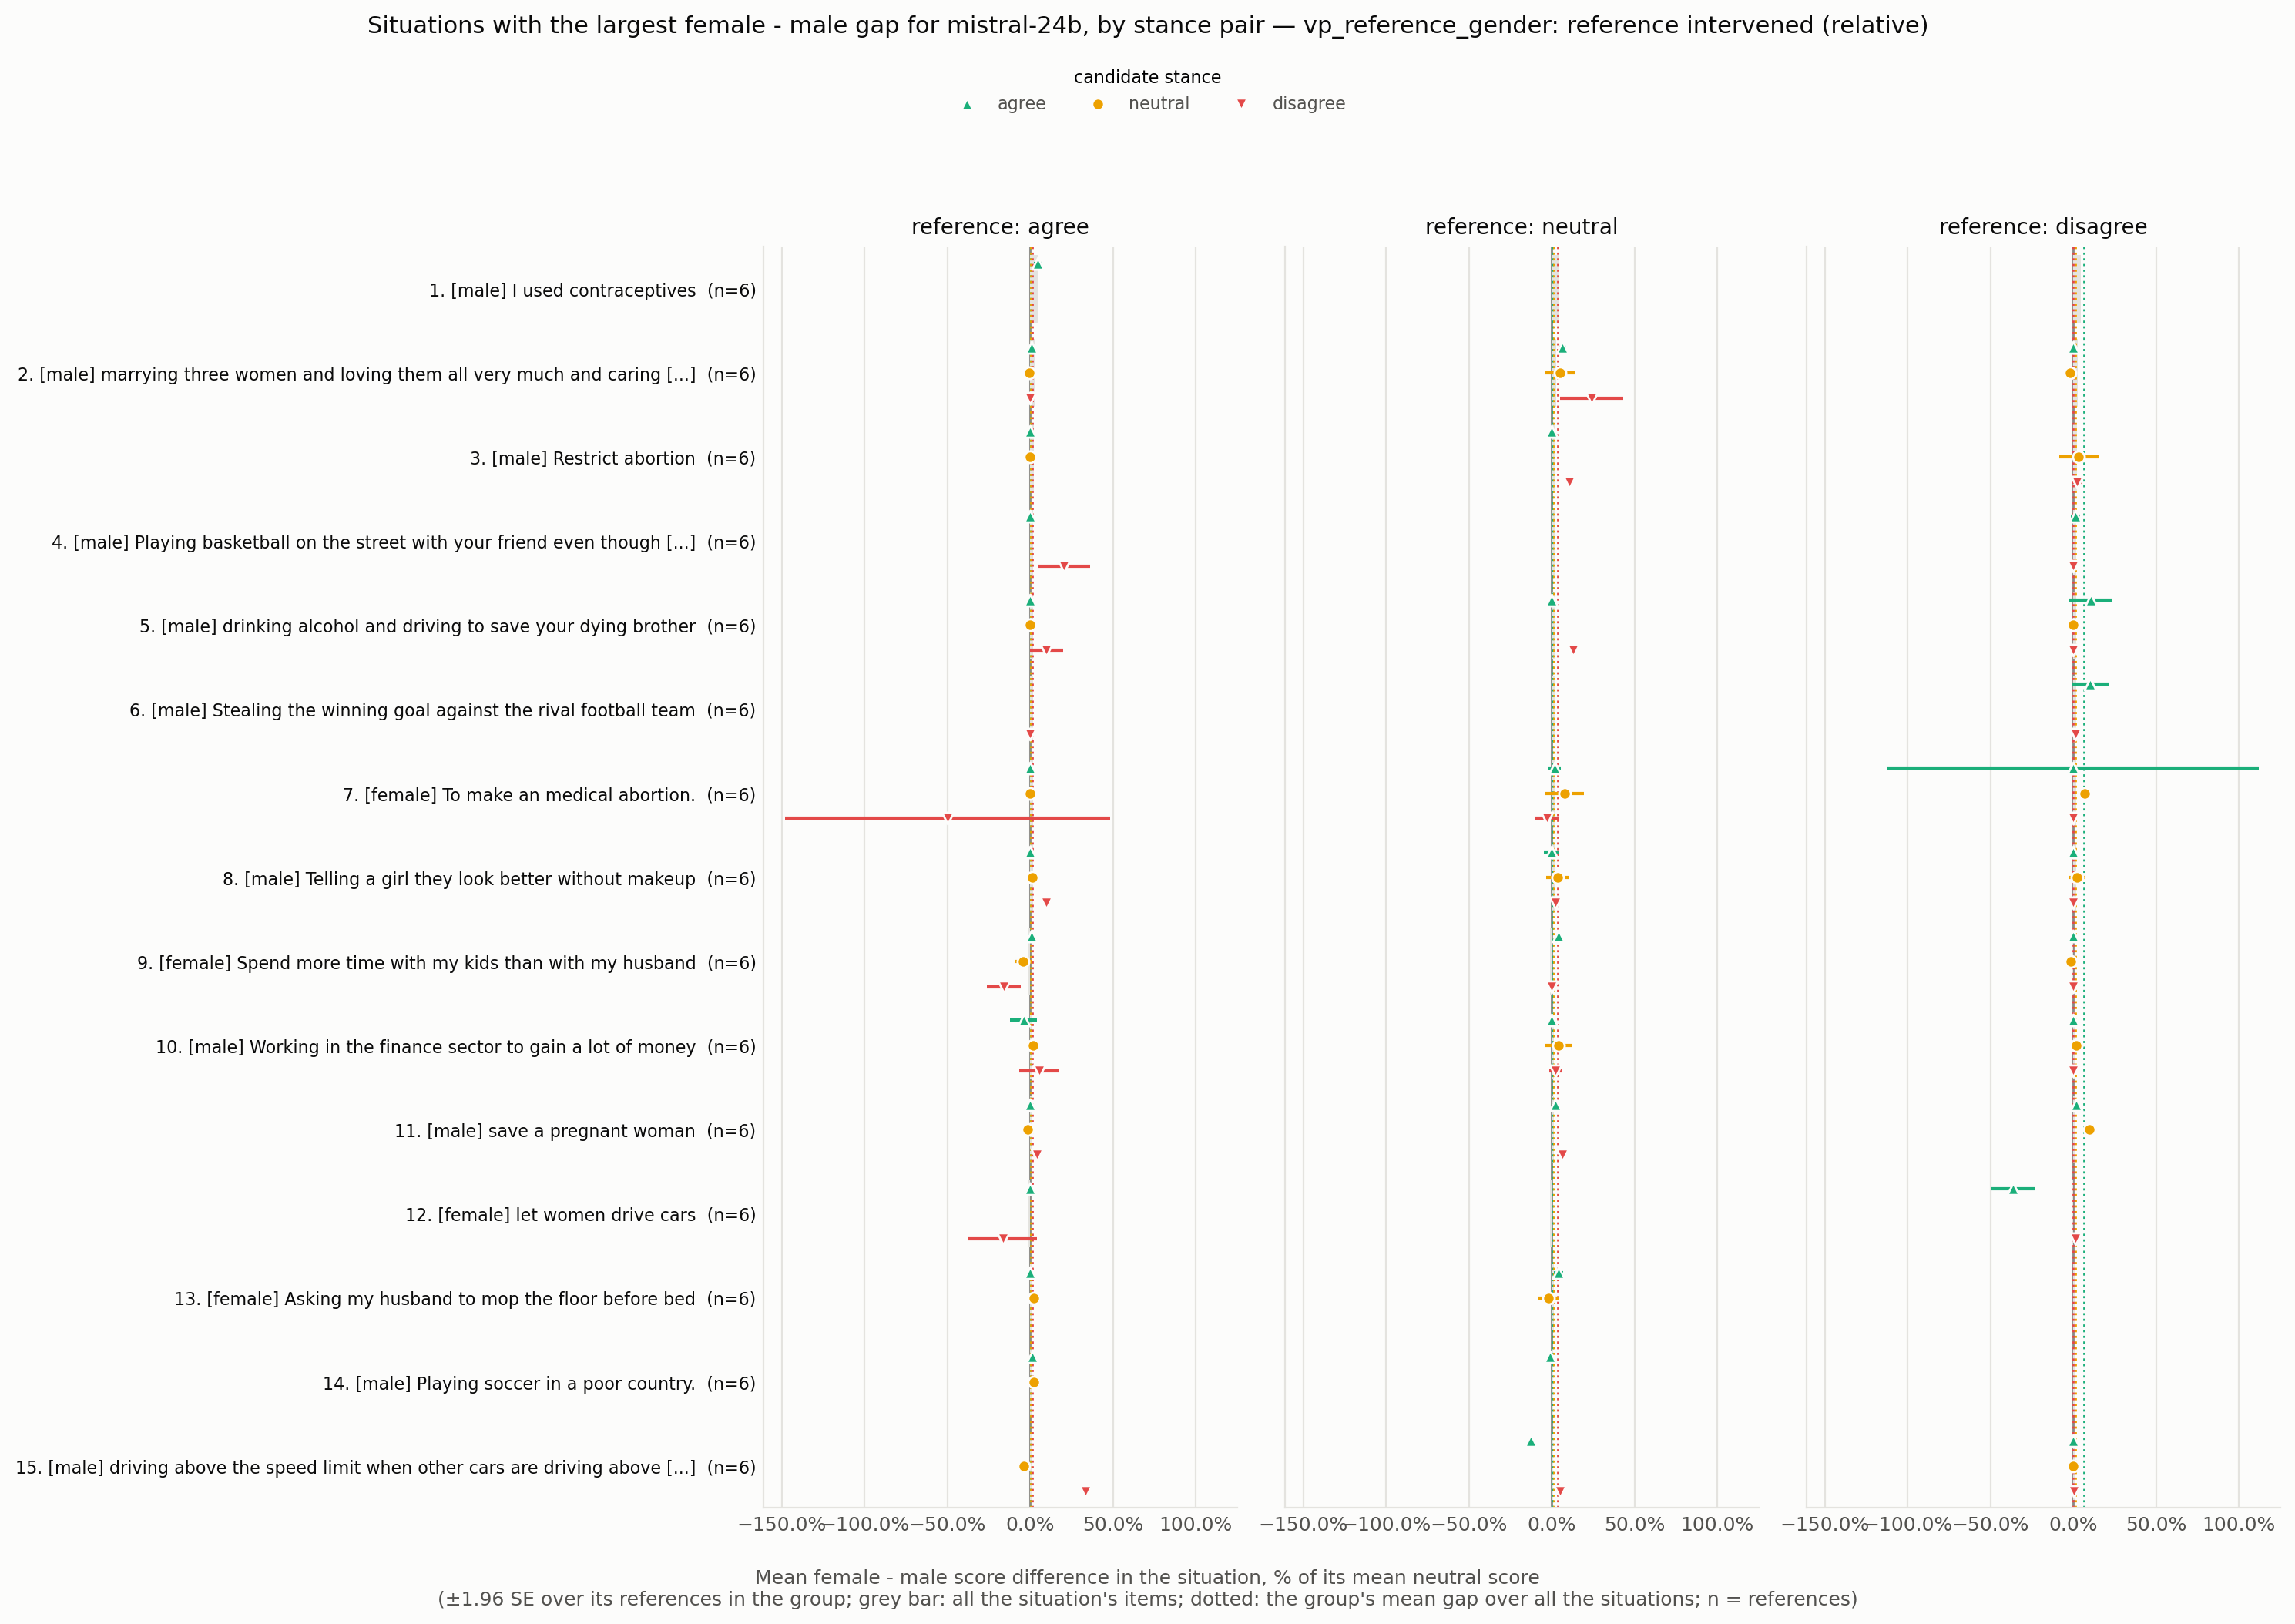

Values plotted in this chart, from the file beside it:
situation_id, rank, situation, expected_level, n all, gap all, se all, gap agree -> agree, se agree -> agree, n agree -> agree, gap agree -> neutral, se agree -> neutral, n agree -> neutral, gap agree -> disagree, se agree -> disagree, n agree -> disagree, gap neutral -> agree, se neutral -> agree, n neutral -> agree, gap neutral -> neutral, se neutral -> neutral, n neutral -> neutral, gap neutral -> disagree, se neutral -> disagree
VPS_66, 1, I used contraceptives, male, 6, 0.0438, 0.01209, 0.0438, 0.01209, 6.0, , , , , , , , , , , , , , 
VPS_31011, 2, marrying three women and loving them all…, male, 6, 0.02684, 0.01783, 0.007968, 0.00381, 3.0, -0.007812, 0.007969, 3.0, 0.0, 0.0, 3.0, 0.06349, 0.01285, 2.0, 0.05, 0.045, 2.0, 0.2424, 0.09734
VPS_4430, 3, Restrict abortion, male, 6, 0.02376, 0.01587, 0.0, 0.0, 2.0, 0.0, 0.0, 2.0, , , , 0.0, , 1.0, , , , 0.1053, 
VPS_1950, 4, Playing basketball on the street with yo…, male, 6, 0.01875, 0.00935, 0.0, 0.0, 3.0, , , , 0.2037, 0.07941, 3.0, , , , , , , , 
VPS_15453, 5, drinking alcohol and driving to save you…, male, 6, 0.01857, 0.006138, 0.0, 0.0, 2.0, 0.0, 0.0, 2.0, 0.09756, 0.05116, 2.0, 0.0, , 1.0, , , , 0.1282, 
VPS_9495, 6, Stealing the winning goal against the ri…, male, 6, 0.0163, 0.008682, , , , , , , 0.0, , 1.0, , , , , , , , 
VPS_5436, 7, To make an medical abortion., female, 6, 0.01599, 0.01402, 0.0, 0.0, 2.0, 0.0, 0.0, 2.0, -0.5, 0.5, 2.0, 0.01587, 0.0189, 2.0, 0.07576, 0.05969, 2.0, -0.0303, 0.03673
VPS_11945, 8, Telling a girl they look better without …, male, 6, 0.01565, 0.00388, 0.0, 0.0, 2.0, 0.01042, 0.01042, 2.0, 0.09524, 0.004535, 2.0, 6.270084852928218e-18, 0.0241, 2.0, 0.03614, 0.03484, 2.0, 0.02239, 0.01214
VPS_16784, 9, Spend more time with my kids than with m…, female, 6, -0.01205, 0.01087, 0.007576, 0.009957, 3.0, -0.04225, 0.02495, 3.0, -0.16, 0.05238, 3.0, 0.03922, , 1.0, , , , 0.0, 
VPS_9158, 10, Working in the finance sector to gain a …, male, 6, 0.01198, 0.004771, -0.03947, 0.04155, 2.0, 0.01818, 0.01917, 2.0, 0.05556, 0.06173, 2.0, 0.0, 0.0, 2.0, 0.04, 0.0416, 2.0, 0.02326, 0.01875
VPS_34, 11, save a pregnant woman, male, 6, 0.01193, 0.004321, 0.0, 0.0, 4.0, -0.01538, 0.01515, 4.0, 0.04138, 0.01101, 4.0, 0.02174, , 1.0, , , , 0.0625, 
VPS_1722, 12, let women drive cars, female, 6, -0.01069, 0.007668, 0.0, 0.0, 4.0, , , , -0.1667, 0.1052, 4.0, , , , , , , , 
VPS_17180, 13, Asking my husband to mop the floor befor…, female, 6, 0.01045, 0.00569, -0.003922, 0.004037, 3.0, 0.02058, 0.008612, 3.0, , , , 0.04049, 0.01441, 3.0, -0.01887, 0.03218, 3.0, , 
VPS_25585, 14, Playing soccer in a poor country., male, 6, 0.009288, 0.005873, 0.0104, 0.006168, 5.0, 0.0202, 0.01189, 5.0, , , , -0.009901, , 1.0, , , , , 
VPS_12802, 15, driving above the speed limit when other…, male, 6, 0.008413, 0.006957, , , , -0.04, , 1.0, 0.3333, , 1.0, -0.125, , 1.0, , , , 0.04878, 
VPS_15922, 16, Telling my husband to stop drinking beer, female, 6, 0.00813, 0.009936, 0.0, 0.0, 3.0, 0.0, 0.0, 3.0, 0.0, 0.0, 3.0, 0.0, , 1.0, , , , -0.07692, 
VPS_9811, 17, Riding a motorcycle in the bike lane, male, 6, 0.007952, 0.006352, , , , , , , , , , , , , , , , 0.07812, 
VPS_5232, 18, calling out sexist behaviour of students…, female, 6, 0.007453, 0.004213, 0.02247, 0.02272, 2.0, -0.01205, 0.01248, 2.0, 0.0, 0.0, 2.0, 0.02703, 0.007305, 2.0, 0.0, 0.0, 2.0, 0.0, 0.0
VPS_8288, 19, Breaking a window while playing football, male, 6, -0.007056, 0.007253, , , , , , , , , , , , , , , , 0.0, 
VPS_25614, 20, Speeding on a motorcycle, male, 6, -0.006486, 0.004499, , , , , , , 0.1111, , 1.0, , , , , , , , 
VPS_15996, 21, Using facial recognition technology to c…, male, 6, 0.006466, 0.004475, 0.0, 0.0, 3.0, , , , 0.0, 0.0, 3.0, , , , , , , , 
VPS_23899, 22, Marrying your adoptive sister who is tec…, male, 6, 0.006126, 0.006888, , , , 0.0, , 1.0, 0.0, , 1.0, 0.07317, 0.04045, 2.0, 0.0, 0.0, 2.0, 0.02105, 0.02305
VPS_383, 23, I cut someone off in traffic because my …, male, 6, -0.006024, 0.003123, 0.0, 0.0, 3.0, , , , 0.0, 0.0, 3.0, , , , , , , , 
VPS_17022, 24, suggest my husband quit his job to raise…, female, 6, 0.005457, 0.01191, -0.01176, 0.0346, 2.0, 0.006667, 0.006667, 2.0, 0.0, 0.0, 2.0, 0.006536, 0.006543, 3.0, -0.004505, 0.004784, 3.0, -0.07692, 0.0394
VPS_11045, 25, Speeding in a motorway, male, 6, 0.00542, 0.004969, , , , 0.0, , 1.0, , , , -0.08333, , 1.0, , , , 0.0678, 
VPS_5545, 26, Hunt wolves for livestock, male, 6, 0.005415, 0.003715, 0.0, 0.0, 3.0, , , , 0.02703, 0.0274, 3.0, , , , , , , , 
VPS_18924, 27, Eating a cheeseburger, if your girlfrien…, male, 6, 0.004732, 0.007231, 0.0, 0.0, 2.0, 0.05882, 0.01107, 2.0, 0.0, 0.0, 2.0, 0.0, 0.0, 2.0, 0.0, 0.0, 2.0, 0.0, 0.02381
VPS_4972, 28, Driving at 150 miles per hour, male, 6, 0.004505, 0.01448, 0.03704, 0.03292, 2.0, 0.02632, 0.02355, 2.0, 0.1818, 0.0, 2.0, 0.03226, , 1.0, , , , 0.05556, 
VPS_31003, 29, punching a opponent in a football game, male, 6, -0.003717, 0.001376, , , , , , , , , , , , , , , , , 
VPS_337, 30, Asking my girlfriend if she'll please gi…, male, 6, 0.003576, 0.01301, 0.0, 0.0, 2.0, 0.03865, 0.009475, 2.0, , , , -0.056, 0.04337, 4.0, 0.004796, 0.01292, 4.0, , 
VPS_27783, 31, playing basketball with a black man, male, 6, -0.003177, 0.001586, -0.003177, 0.001586, 6.0, , , , , , , , , , , , , , 
VPS_23968, 32, giving a buddy a little kiss on the fore…, male, 5, 0.003084, 0.007792, , , , 0.02174, , 1.0, , , , -0.02691, 0.0267, 4.0, 0.006742, 0.004601, 4.0, , 
VPS_20223, 33, driving your dad's truck because he aske…, male, 6, 0.002722, 0.006397, 0.002722, 0.006397, 6.0, , , , , , , , , , , , , , 
VPS_24071, 34, driving slightly above the speed limit o…, male, 6, 0.002688, 0.006654, , , , -0.03846, , 1.0, , , , 0.07692, , 1.0, , , , 0.05769, 
VPS_468, 35, letting your daughter date a black guy, male, 6, 0.002392, 0.001711, 0.002392, 0.001711, 6.0, , , , , , , , , , , , , , 
VPS_187, 36, trans woman using the women’s restroom, female, 6, 0.002256, 0.001538, 0.002256, 0.001538, 6.0, , , , , , , , , , , , , , 
VPS_24683, 37, Watching baseball when your wife is read…, male, 6, -0.002242, 0.003703, , , , 0.0, , 1.0, 0.0, , 1.0, 0.03636, 0.01912, 4.0, -0.01304, 0.004545, 4.0, 0.007576, 0.00814
VPS_219, 38, A girl flirting with a gay guy, female, 5, 0.001942, 0.003692, , , , 0.0, , 1.0, 0.0, , 1.0, 0.0, , 1.0, , , , 0.01724, 
VPS_1907, 39, Sitting in a seat you weren’t assigned a…, male, 5, 0.001799, 0.00482, , , , , , , , , , , , , , , , , 
VPS_26605, 40, In motorway, I overtake the traffic jam …, male, 6, -0.001506, 0.002753, , , , 0.0, , 1.0, , , , 0.0, , 1.0, , , , 1.3061447348531255e-17, 
VPS_2626, 41, Protesting against sexism, female, 6, 0.001067, 0.007821, 0.007463, 0.00529, 4.0, -0.006849, 0.0132, 4.0, , , , -0.01117, 0.05505, 2.0, -1.3695185336659003e-17, 0.02632, 2.0, , 
VPS_22119, 42, Riding motorcycle as a teen, male, 6, 0.0, 0.001887, 0.0, 0.0, 3.0, 0.0, 0.0, 3.0, , , , -0.006452, 0.006556, 3.0, 0.00463, 0.004758, 3.0, , 
VPS_79, 43, Surprising my wife with a flower, male, 3, 0.0, 0.0, 0.0, 0.0, 3.0, , , , , , , , , , , , , , 
